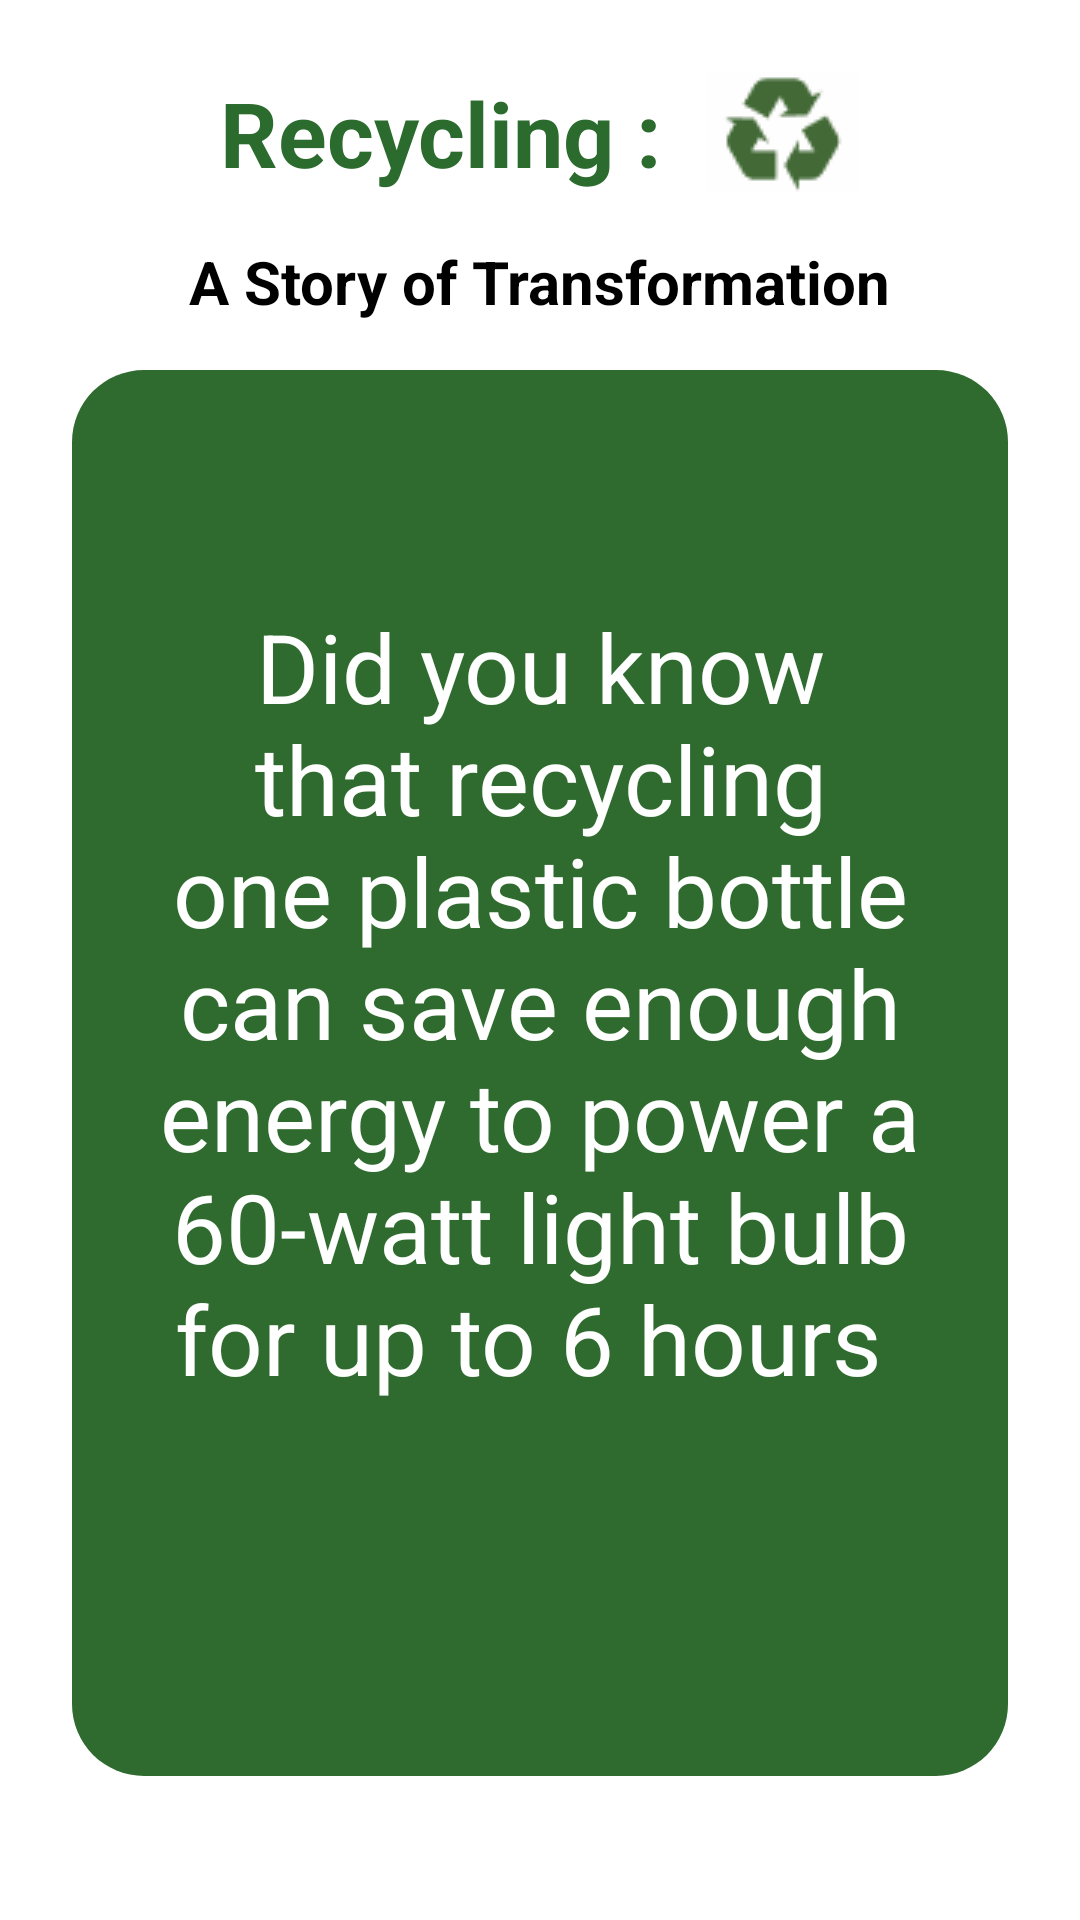

Here is an Android app screen rendered from its layout file. Give the layout XML and the strings, colors and styles it references.
<!-- AndroidManifest.xml: application theme Theme.SmartSortAndroidApp -->
<!-- res/layout/activity_dyk.xml -->
<?xml version="1.0" encoding="utf-8"?>
<LinearLayout xmlns:android="http://schemas.android.com/apk/res/android"
    xmlns:app="http://schemas.android.com/apk/res-auto"
    android:id="@+id/fact_layout"
    android:layout_width="match_parent"
    android:layout_height="match_parent"
    android:orientation="vertical"
    android:background="@android:color/white"
    android:padding="24dp">

    <TextView
        android:id="@+id/fact_title"
        android:layout_width="213dp"
        android:layout_height="wrap_content"
        android:layout_gravity="center_horizontal"
        android:layout_marginBottom="16dp"
        android:drawableRight="@drawable/recycle"
        android:text="Recycling :"
        android:textColor="#2B6B2E"
        android:textSize="30sp"
        android:textStyle="bold" />

    <TextView
        android:id="@+id/fact_subtitle"
        android:layout_width="wrap_content"
        android:layout_height="wrap_content"
        android:layout_gravity="center_horizontal"
        android:layout_marginBottom="16dp"
        android:text="A Story of Transformation"
        android:textColor="@android:color/black"
        android:textSize="20sp"
        android:textStyle="bold" />

    <LinearLayout
        android:id="@+id/fact_box"
        android:layout_width="match_parent"
        android:layout_height="542dp"
        android:layout_marginBottom="24dp"
        android:layout_weight="1"
        android:background="@drawable/rounded_box"
        android:gravity="center"
        android:orientation="vertical"
        android:padding="16dp">

        <TextView
            android:id="@+id/fact_text"
            android:layout_width="wrap_content"
            android:layout_height="314dp"
            android:text="Did you know that recycling one plastic bottle can save enough energy to power a 60-watt light bulb for up to 6 hours "
            android:textAlignment="center"
            android:textColor="@android:color/white"
            android:textSize="32sp" />
    </LinearLayout>


</LinearLayout>
<!-- resources referenced by this layout -->
<resources>
  <!-- drawable recycle: png bitmap (drawable, 799 bytes) -->
  <!-- drawable rounded_box (drawable) -->
  <?xml version="1.0" encoding="utf-8"?>
  <shape xmlns:android="http://schemas.android.com/apk/res/android"
      android:shape="rectangle">
      <solid android:color="#2F6B2F" />
      <corners android:radius="24dp" />
  </shape>
  <style name="Theme.SmartSortAndroidApp" parent="Base.Theme.SmartSortAndroidApp" />
  <style name="Base.Theme.SmartSortAndroidApp" parent="Theme.Material3.DayNight.NoActionBar">
          
          
      </style>
</resources>
